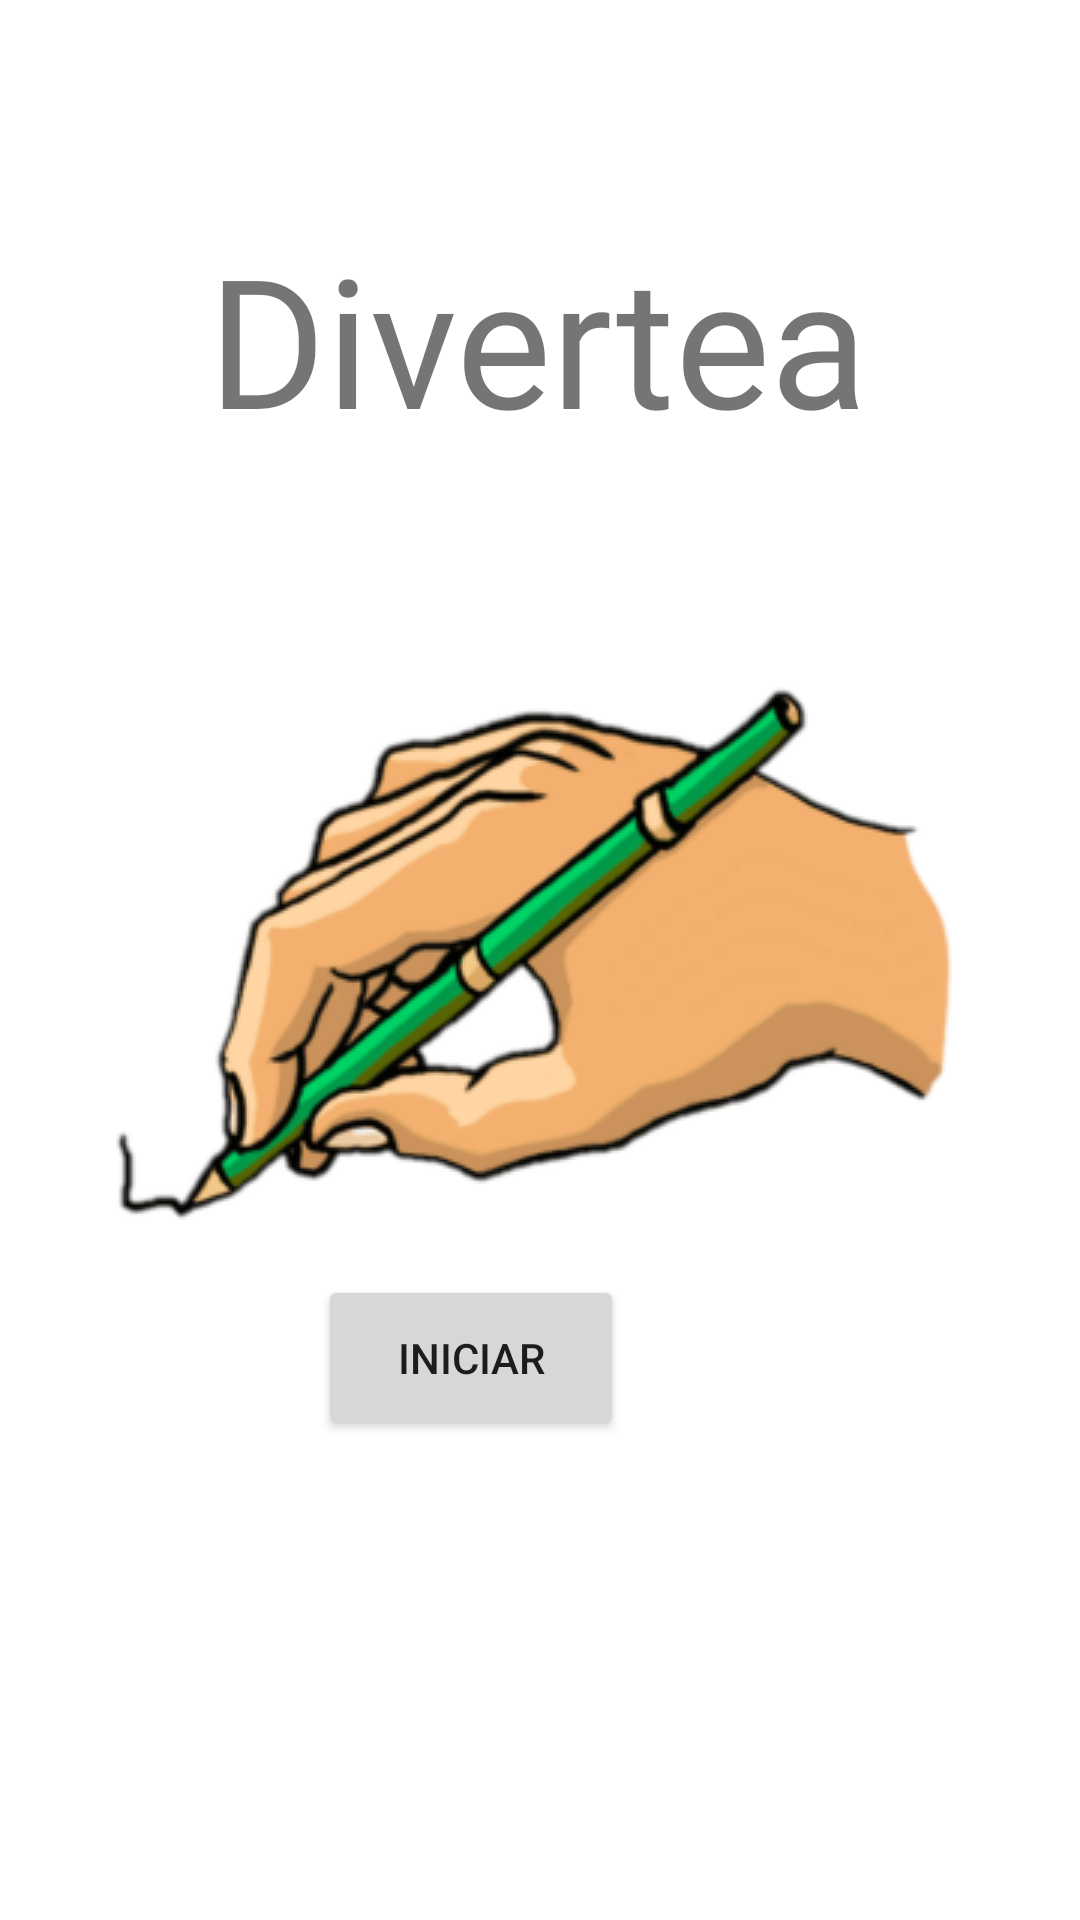

Android layout source for this screen:
<!-- AndroidManifest.xml: activity theme SplashTheme -->
<!-- res/layout/activity_main.xml -->
<?xml version="1.0" encoding="utf-8"?>
<android.support.constraint.ConstraintLayout xmlns:android="http://schemas.android.com/apk/res/android"
    xmlns:app="http://schemas.android.com/apk/res-auto"
    xmlns:tools="http://schemas.android.com/tools"
    android:layout_width="match_parent"
    android:layout_height="match_parent"
    tools:context=".MainActivity">

    <TextView
        android:layout_width="wrap_content"
        android:layout_height="wrap_content"
        android:fontFamily="@font/aldrich"
        android:text="Divertea"
        android:textSize="60sp"
        app:layout_constraintBottom_toBottomOf="parent"
        app:layout_constraintEnd_toEndOf="parent"
        app:layout_constraintHorizontal_bias="0.496"
        app:layout_constraintStart_toStartOf="parent"
        app:layout_constraintTop_toTopOf="parent"
        app:layout_constraintVertical_bias="0.13" />

    <Button
        android:id="@+id/buttoniniciar"
        android:layout_width="102dp"
        android:layout_height="55dp"
        android:layout_marginEnd="152dp"
        android:layout_marginBottom="160dp"
        android:text="@string/INICIAR"
        app:layout_constraintBottom_toBottomOf="parent"
        app:layout_constraintEnd_toEndOf="parent" />

</android.support.constraint.ConstraintLayout>
<!-- resources referenced by this layout -->
<resources>
  <string name="INICIAR">INICIAR</string>
  <style name="SplashTheme" parent="Theme.TEA">
          <item name="android:windowBackground">@drawable/splash_screen</item>
      </style>
  <style name="Theme.TEA" parent="Theme.AppCompat.Light.DarkActionBar">
          
          <item name="colorPrimary">@color/purple_500</item>
          <item name="colorPrimaryDark">@color/purple_700</item>
          <item name="colorAccent">@color/teal_200</item>
          
      </style>
  <!-- drawable splash_screen (drawable) -->
  <?xml version="1.0" encoding="utf-8"?>
  <layer-list xmlns:android="http://schemas.android.com/apk/res/android">
      <item android:drawable="@color/white"/>
      <item>
  
          <bitmap
              android:gravity="center"
              android:src="@drawable/logo"/>
      </item>
  </layer-list>
  <!-- drawable logo: png bitmap (drawable, 44275 bytes) -->
  <!-- not gathered from this repository: default colours our renderer supplied (Android Studio template values) -->
  <color name="purple_500">#FF6200EE</color>
  <color name="purple_700">#FF3700B3</color>
  <color name="teal_200">#FF03DAC5</color>
  <color name="white">#FFFFFFFF</color>
</resources>
